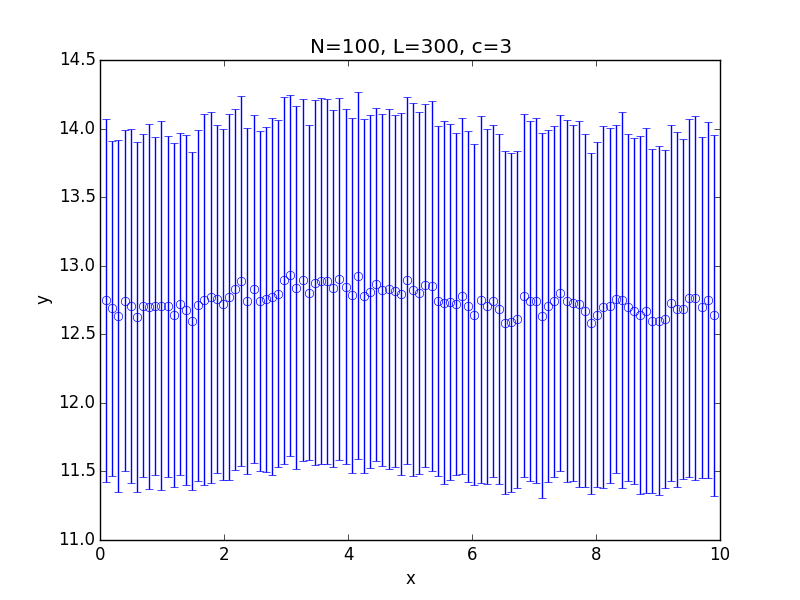

Source data for this figure (header and first rows):
x; 0.100000; 0.199000; 0.298000; 0.397000; 0.496000; 0.595000; 0.694000; 0.793000; 0.892000; 0.991000; 1.090000; 1.189000; 1.288000; 1.387000; 1.486000; 1.585000; 1.684000; 1.783000; 1.882000; 1.981000; 2.080000; 2.179000; 2.278000
y; 12.75; 12.69; 12.64; 12.74; 12.71; 12.63; 12.71; 12.7; 12.71; 12.71; 12.7; 12.64; 12.72; 12.68; 12.6; 12.71; 12.75; 12.77; 12.76; 12.72; 12.77; 12.83; 12.89
std; 1.324; 1.219; 1.284; 1.245; 1.293; 1.278; 1.252; 1.332; 1.234; 1.344; 1.245; 1.254; 1.246; 1.277; 1.235; 1.282; 1.353; 1.35; 1.27; 1.278; 1.337; 1.315; 1.348
